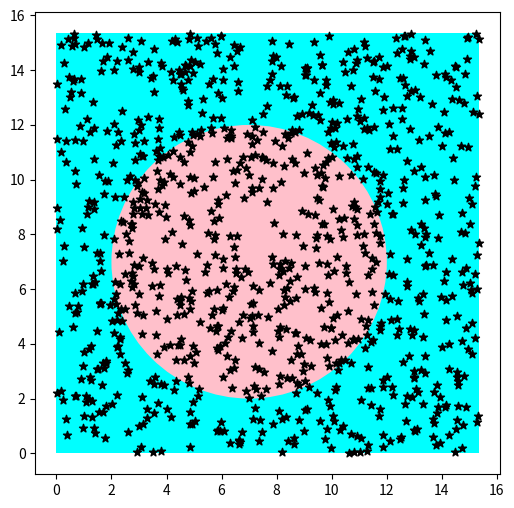
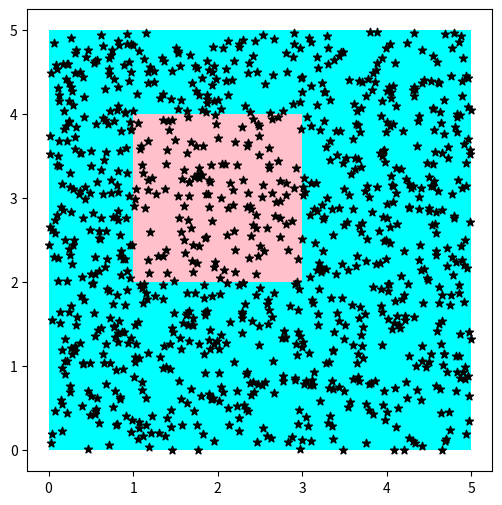

These figures' Python source, in order:
import matplotlib.pyplot as plt
from matplotlib.patches import Circle, Rectangle
import numpy as np

def circle_target(size):
    x0, y0, R = 7, 7, 5
    side = np.sqrt(3 * np.pi * R**2)
    fig, ax = plt.subplots(figsize=(6, 6))
    ax = plt.gca()
    ax.add_patch(Rectangle((0, 0), side, side, facecolor='cyan'))
    ax.add_patch(Circle((x0, y0), R, facecolor='pink'))

    X = np.random.uniform(0, side, size)
    Y = np.random.uniform(0, side, size)
    plt.scatter(X, Y, marker='*', color='black')

    hit = len([d for d in (X - x0)**2 + (Y - y0)**2 if d <= R**2])
    p = hit/size

    plt.show()
    print(f'Из {size} точек попало {hit}')
    print(f'Вероятность попаданий {p}')

def rect_target(size):
    x0, y0 = 7, 7
    side1 = 5
    side2 = 2
    fig, ax = plt.subplots(figsize=(6, 6))
    ax = plt.gca()
    ax.add_patch(Rectangle((0, 0), side1, side1, facecolor='cyan'))
    ax.add_patch(Rectangle((1, 2), side2, side2, facecolor='pink'))

    X = np.random.uniform(0, side1, size)
    Y = np.random.uniform(0, side1, size)
    plt.scatter(X, Y, marker='*', color='black')

    cnt = 0
    for x, y in zip(X, Y):
        if 1 <= x <= 1+side2 and 2 <= y <= 2+side2:
            cnt += 1
        
    p = cnt/size

    plt.show()
    print(f'Из {size} точек попало {cnt}')
    print(f'Вероятность попаданий {p}')

circle_target(1000)
rect_target(1000)
